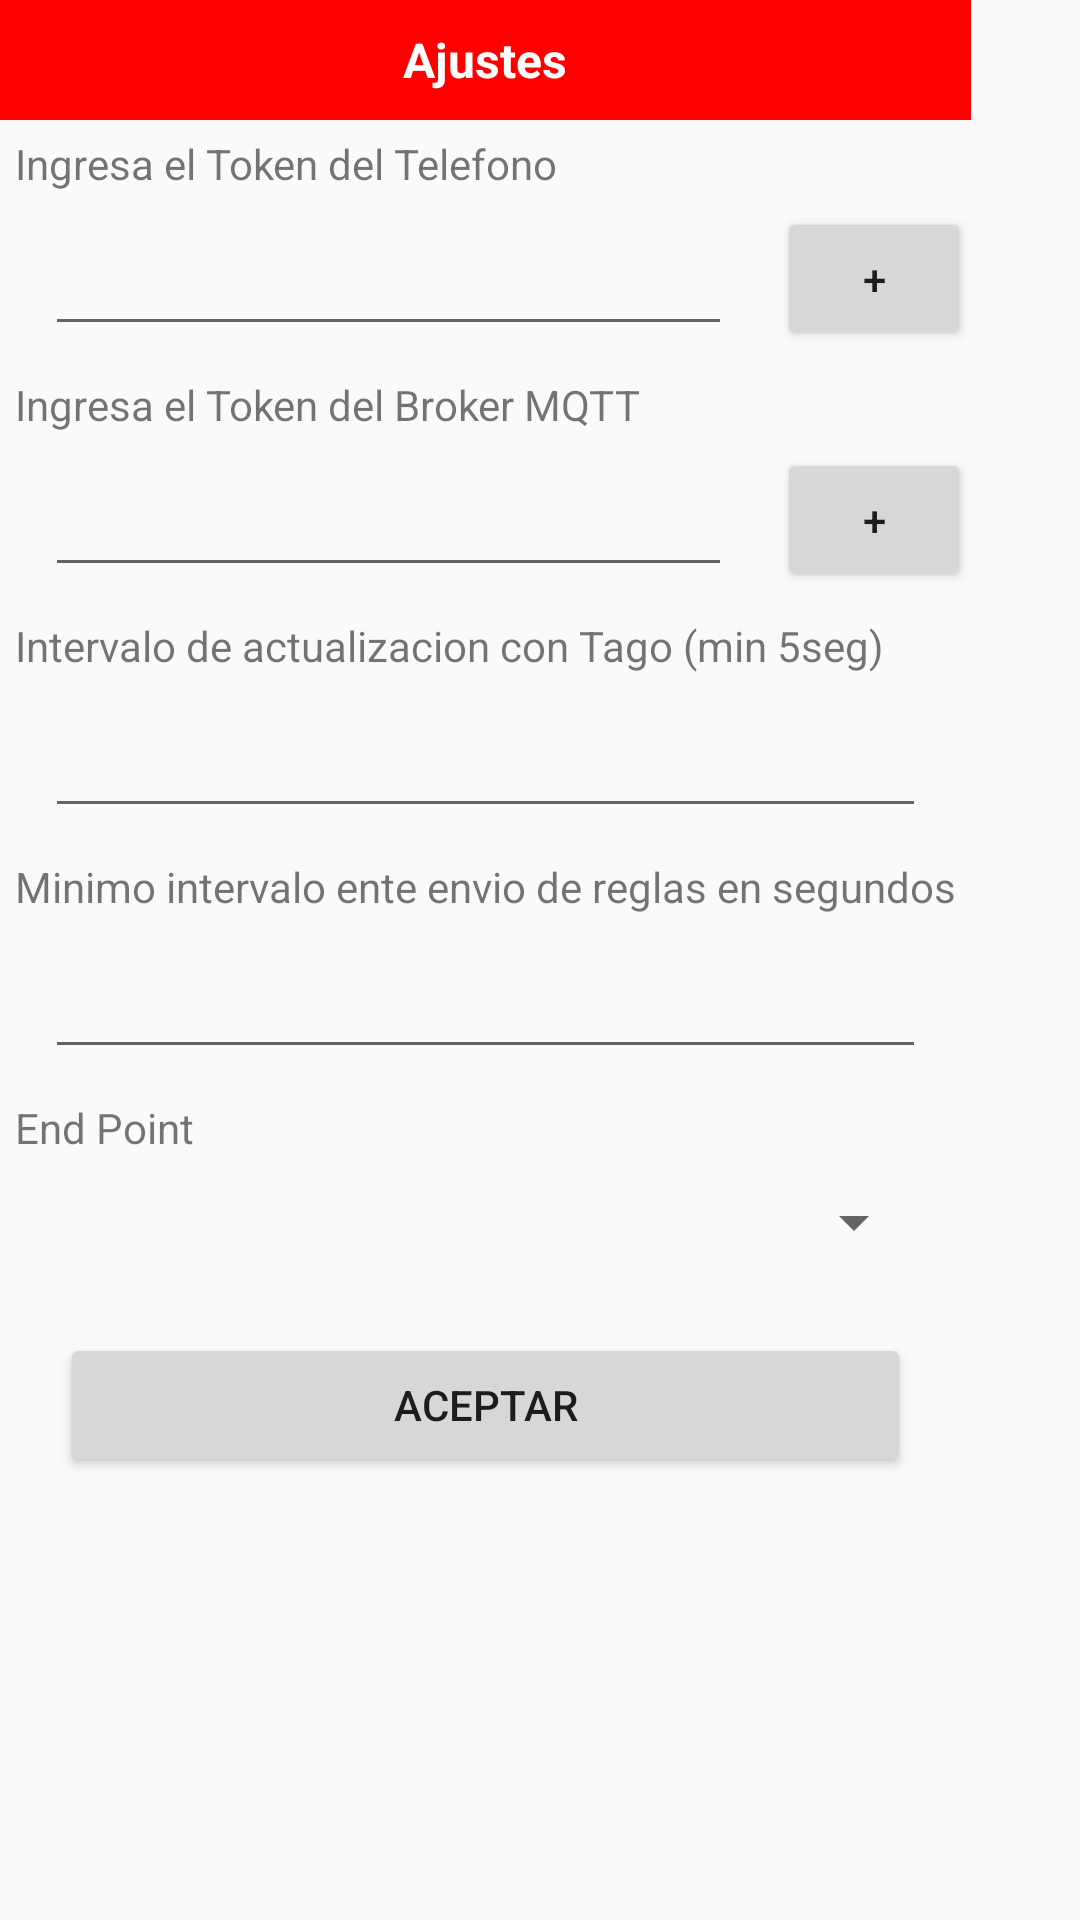

The Android layout XML behind this screen, and the referenced resources:
<!-- AndroidManifest.xml: application theme AppTheme -->
<!-- res/layout/dialog_settings.xml -->
<?xml version="1.0" encoding="utf-8"?>
<ScrollView xmlns:android="http://schemas.android.com/apk/res/android"
    android:orientation="vertical" android:layout_width="250dp"
    android:layout_height="match_parent">
    <LinearLayout
        android:layout_width="wrap_content"
        android:layout_height="wrap_content"
        android:orientation="vertical">


    <TextView
        android:layout_width="match_parent"
        android:layout_height="40dp"
        android:background="#FF0000"
        android:textColor="#FFFFFF"
        android:textSize="16dp"
        android:gravity="center"
        android:textStyle="bold"
        android:text="@string/dialog_settins_title"/>
    <TextView
        android:layout_width="match_parent"
        android:layout_height="wrap_content"
        android:padding="5dp"
        android:text="@string/dialog_settins_token"/>
    <LinearLayout
        android:layout_width="match_parent"
        android:layout_height="wrap_content"
        android:orientation="horizontal">
    <EditText
        android:id="@+id/et_dialog_settings_token"
        android:layout_width="match_parent"
        android:layout_height="wrap_content"
        android:layout_marginTop="5dp"
        android:layout_marginBottom="5dp"
        android:layout_marginRight="15dp"
        android:layout_marginLeft="15dp"
        android:layout_weight="1"
        />
        <Button
            android:id="@+id/btn_dialog_settings_scan"
            android:layout_width="match_parent"
            android:layout_height="wrap_content"
            android:layout_weight="4"
            android:text="+"/>

    </LinearLayout>
    <TextView
        android:layout_width="match_parent"
        android:layout_height="wrap_content"
        android:padding="5dp"
        android:text="@string/dialog_settins_tokenbroker"/>
    <LinearLayout
        android:layout_width="match_parent"
        android:layout_height="wrap_content"
        android:orientation="horizontal">

        <EditText
            android:id="@+id/et_dialog_settings_tokenbroker"
            android:layout_width="match_parent"
            android:layout_height="wrap_content"
            android:layout_marginLeft="15dp"
            android:layout_marginTop="5dp"
            android:layout_marginRight="15dp"
            android:layout_marginBottom="5dp"
            android:layout_weight="1" />

        <Button
            android:id="@+id/btn_dialog_settings_scanbroker"
            android:layout_width="match_parent"
            android:layout_height="wrap_content"
            android:layout_weight="4"
            android:text="+" />
    </LinearLayout>

    <TextView
        android:layout_width="match_parent"
        android:layout_height="wrap_content"
        android:padding="5dp"
        android:text="@string/dialog_settins_intervalo"/>


    <EditText
            android:id="@+id/et_dialog_settings_intervalo"
            android:layout_width="match_parent"
            android:layout_height="wrap_content"
            android:layout_marginLeft="15dp"
            android:layout_marginTop="5dp"
            android:layout_marginRight="15dp"
            android:layout_marginBottom="5dp"
            android:inputType="numberSigned" />
    <TextView
        android:layout_width="match_parent"
        android:layout_height="wrap_content"
        android:padding="5dp"
        android:text="@string/dialog_settins_intervaloRules"/>
    <EditText
        android:id="@+id/et_dialog_settings_intervalrules"
        android:layout_width="match_parent"
        android:layout_height="wrap_content"
        android:layout_marginLeft="15dp"
        android:layout_marginTop="5dp"
        android:layout_marginRight="15dp"
        android:layout_marginBottom="5dp"
        android:inputType="numberSigned" />
    <TextView
        android:layout_width="match_parent"
        android:layout_height="wrap_content"
        android:padding="5dp"
        android:text="End Point"/>
    <Spinner
        android:id="@+id/spnr_dialog_settings_endpoint"
        android:layout_width="match_parent"
        android:layout_height="wrap_content"
        android:layout_marginLeft="15dp"
        android:layout_marginTop="5dp"
        android:layout_marginRight="15dp"
        android:layout_marginBottom="5dp"/>
    <Button
        android:id="@+id/btn_dialog_settings_ok"
        android:layout_width="match_parent"
        android:layout_height="wrap_content"
        android:layout_margin="20dp"
        android:text="@string/dialog_agregar_dispositivo_ok"/>

    </LinearLayout>
</ScrollView>
<!-- resources referenced by this layout -->
<resources>
  <string name="dialog_agregar_dispositivo_ok">ACEPTAR</string>
  <string name="dialog_settins_intervalo">Intervalo de actualizacion con Tago (min 5seg)</string>
  <string name="dialog_settins_intervaloRules">Minimo intervalo ente envio de reglas en segundos</string>
  <string name="dialog_settins_title">Ajustes</string>
  <string name="dialog_settins_token">Ingresa el Token del Telefono</string>
  <string name="dialog_settins_tokenbroker">Ingresa el Token del Broker MQTT</string>
  <style name="AppTheme" parent="Theme.AppCompat.Light.DarkActionBar">
          
          <item name="colorPrimary">#E60426</item>
          <item name="colorPrimaryDark">#FF3B3B</item>
          <item name="colorAccent">#D81B1B</item>
      </style>
</resources>
